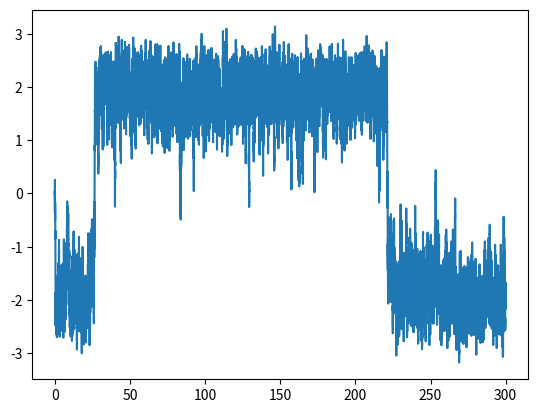

Python code for this plot:
import numpy as np
import matplotlib.pyplot as plt

tmax=300	# Maximum time of integration
dt=0.01		# Time increment
alfa=4.		# Parameter of potential well
beta=1.5	# Noise parameter

raizdt=np.sqrt(dt)
N=int(tmax/dt)+1	# Number of time iterations
dW=beta*raizdt*np.random.normal(0,1,N)	# Array with stochastic process differentials for each t
x=np.zeros(N)	# Array for x(t)
t=np.arange(N)*dt	# Array for t
x[0]=0.		# Initialize particle position
M=1
for j in range(M):
    for i in range(N-1):	# Loop for time evolution
        x[i+1]=x[i]+(alfa-x[i]**2)*x[i]*dt+dW[i]	# x = x + dx = x + x*(alfa-x**2)*dt+dW(t)

plt.plot(t,x)
plt.show()
